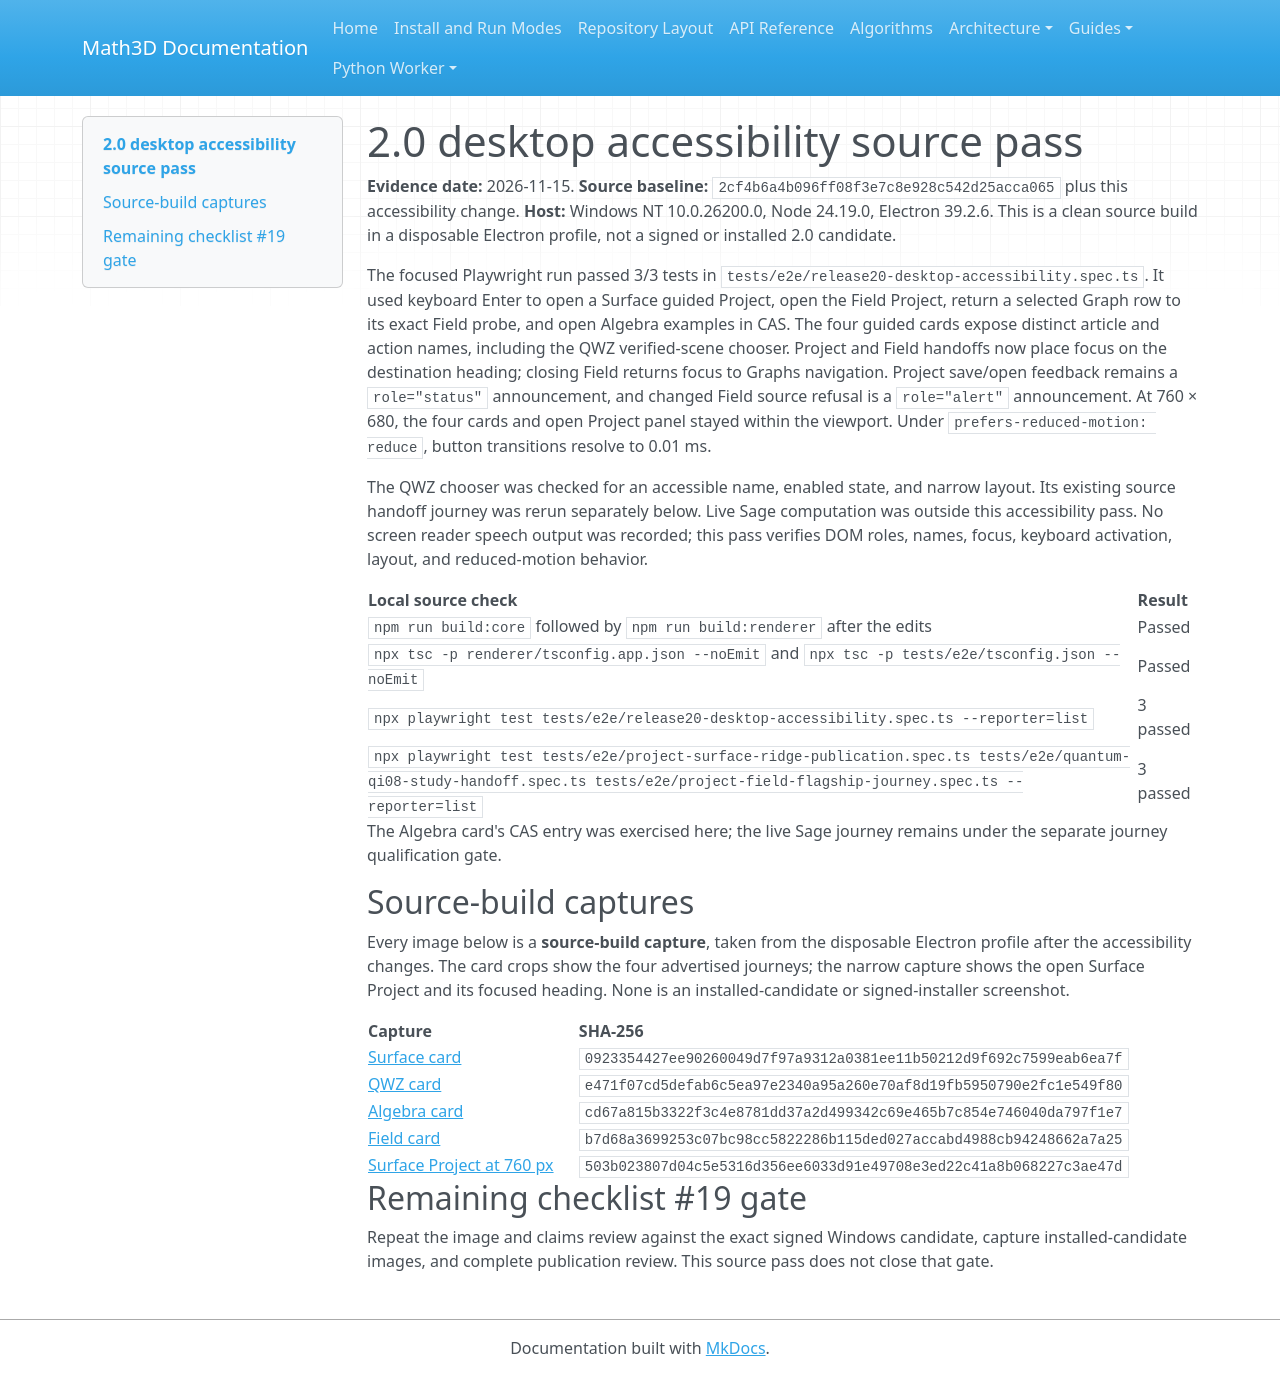

repository: expert10000/Math3D · page: releases/2.0.0/DESKTOP_ACCESSIBILITY_SOURCE_PASS/index.html · generator: mkdocs

# 2.0 desktop accessibility source pass

**Evidence date:** 2026-11-15. **Source baseline:** `2cf4b6a4b096ff08f3e7c8e928c542d25acca065` plus this accessibility change. **Host:** Windows NT 10.0.26200.0, Node 24.19.0, Electron 39.2.6. This is a clean source build in a disposable Electron profile, not a signed or installed 2.0 candidate.

The focused Playwright run passed 3/3 tests in `tests/e2e/release20-desktop-accessibility.spec.ts`. It used keyboard Enter to open a Surface guided Project, open the Field Project, return a selected Graph row to its exact Field probe, and open Algebra examples in CAS. The four guided cards expose distinct article and action names, including the QWZ verified-scene chooser. Project and Field handoffs now place focus on the destination heading; closing Field returns focus to Graphs navigation. Project save/open feedback remains a `role="status"` announcement, and changed Field source refusal is a `role="alert"` announcement. At 760 × 680, the four cards and open Project panel stayed within the viewport. Under `prefers-reduced-motion: reduce`, button transitions resolve to 0.01 ms.

The QWZ chooser was checked for an accessible name, enabled state, and narrow layout. Its existing source handoff journey was rerun separately below. Live Sage computation was outside this accessibility pass. No screen reader speech output was recorded; this pass verifies DOM roles, names, focus, keyboard activation, layout, and reduced-motion behavior.

| Local source check | Result |
| --- | --- |
| `npm run build:core` followed by `npm run build:renderer` after the edits | Passed |
| `npx tsc -p renderer/tsconfig.app.json --noEmit` and `npx tsc -p tests/e2e/tsconfig.json --noEmit` | Passed |
| `npx playwright test tests/e2e/release20-desktop-accessibility.spec.ts --reporter=list` | 3 passed |
| `npx playwright test tests/e2e/project-surface-ridge-publication.spec.ts tests/e2e/quantum-qi08-study-handoff.spec.ts tests/e2e/project-field-flagship-journey.spec.ts --reporter=list` | 3 passed |

The Algebra card's CAS entry was exercised here; the live Sage journey remains under the separate journey qualification gate.

## Source-build captures

Every image below is a **source-build capture**, taken from the disposable Electron profile after the accessibility changes. The card crops show the four advertised journeys; the narrow capture shows the open Surface Project and its focused heading. None is an installed-candidate or signed-installer screenshot.

| Capture | SHA-256 |
| --- | --- |
| [Surface card](evidence/m3d20-19-desktop-accessibility-source-2cf4b6a4/source-build-surface-card.png) | `0923354427ee90260049d7f97a9312a0381ee11b50212d9f692c7599eab6ea7f` |
| [QWZ card](evidence/m3d20-19-desktop-accessibility-source-2cf4b6a4/source-build-qwz-card.png) | `e471f07cd5defab6c5ea97e2340a95a260e70af8d19fb5950790e2fc1e549f80` |
| [Algebra card](evidence/m3d20-19-desktop-accessibility-source-2cf4b6a4/source-build-algebra-card.png) | `cd67a815b3322f3c4e8781dd37a2d499342c69e465b7c854e746040da797f1e7` |
| [Field card](evidence/m3d20-19-desktop-accessibility-source-2cf4b6a4/source-build-field-card.png) | `b7d68a3699253c07bc98cc5822286b115ded027accabd4988cb94248662a7a25` |
| [Surface Project at 760 px](evidence/m3d20-19-desktop-accessibility-source-2cf4b6a4/source-build-surface-narrow-project.png) | `503b023807d04c5e5316d356ee6033d91e49708e3ed22c41a8b068227c3ae47d` |

## Remaining checklist #19 gate

Repeat the image and claims review against the exact signed Windows candidate, capture installed-candidate images, and complete publication review. This source pass does not close that gate.
